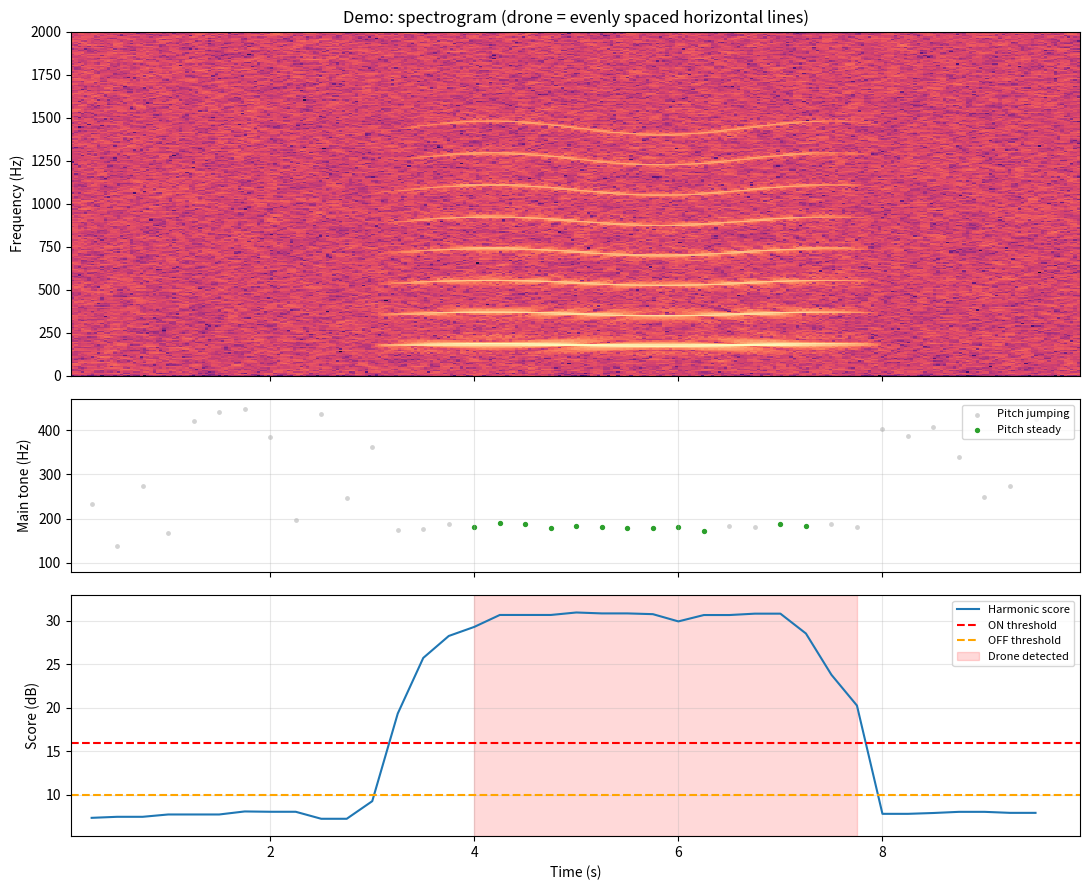

Write Python code to recreate this figure.
"""
drone_detect_laptop.py  -  Part A (laptop version) of the Drone Detector + Tracking Turret
Version 3: harmonic detection

Detects a drone's propeller buzz in an audio recording. No hardware needed.

Why version 3: versions 1-2 only checked HOW LOUD the 200-2500 Hz band was.
Decoy tests showed loudness alone can't tell a drone from a lawnmower, traffic,
or speech. Version 3 checks WHAT THE SOUND LOOKS LIKE instead:

  1. Harmonic pattern: a drone's propellers make a main tone (the "blade-pass"
     frequency, ~100-450 Hz) plus evenly spaced harmonics at 2x, 3x, 4x, 5x.
     For each 0.5 s frame, the script tries every candidate main tone and scores
     how much stronger the spectrum is AT its harmonics than BETWEEN them.
  2. Steady pitch: a hovering drone's main tone stays nearly constant. Speech
     and traffic jump around. The pitch must stay within 8% over ~1 s.
  3. Duration: the pattern must hold for 1 s (4 frames in a row) to switch ON,
     and detection stays ON until the harmonic score drops below a lower OFF
     level (hysteresis, so small dips don't cause flicker).

No background-noise calibration is needed, so it no longer matters how the
recording starts.

Usage:
  python3 drone_detect_laptop.py --demo            # fake drone sound test
  python3 drone_detect_laptop.py my_recording.wav  # your own recording

Install first:
  pip3 install numpy scipy matplotlib
"""

import argparse

import numpy as np
import matplotlib.pyplot as plt
from scipy.io import wavfile
from scipy.ndimage import median_filter, uniform_filter1d
from scipy.signal import spectrogram

# ---------------- Settings you can tune ----------------
FRAME_SEC = 0.5          # analysis window (longer = finer frequency detail)
HOP_SEC = 0.25           # time step between frames
F0_MIN_HZ = 100          # lowest main tone to consider (blade-pass frequency)
F0_MAX_HZ = 450          # highest main tone to consider
N_HARMONICS = 5          # how many harmonics to check (1x ... 5x)
SCORE_ON = 16.0          # harmonic score needed to switch detection ON
SCORE_OFF = 10.0         # detection stays ON until the score drops below this
PITCH_STEADY = 0.08      # main tone must vary less than 8% over ~1 s
MIN_FRAMES = 4           # frames in a row needed to switch ON (4 x 0.25 s = 1 s)
# -------------------------------------------------------


def make_demo_audio(fs=16000, seconds=10, seed=0):
    """Create a fake recording: background noise, then a drone buzz from 3 s to 8 s."""
    rng = np.random.default_rng(seed)
    t = np.arange(int(fs * seconds)) / fs
    noise = 0.05 * rng.standard_normal(len(t))
    f0 = 180 + 5 * np.sin(2 * np.pi * 0.3 * t)          # ~180 Hz, slight drift
    phase = 2 * np.pi * np.cumsum(f0) / fs
    buzz = sum((0.6 / k) * np.sin(k * phase) for k in range(1, 9))
    envelope = np.clip((t - 3) / 1.0, 0, 1) * np.clip((8 - t) / 1.0, 0, 1)
    audio = noise + 0.25 * envelope * buzz
    return fs, audio.astype(np.float32)


def load_audio(path):
    """Load a WAV file, convert to mono floating point between -1 and 1."""
    fs, data = wavfile.read(path)
    data = data.astype(np.float64)
    if data.ndim > 1:                     # stereo -> mono
        data = data.mean(axis=1)
    peak = np.max(np.abs(data))
    if peak > 0:
        data /= peak
    return fs, data


def harmonic_score(audio, fs):
    """For each frame, find the main tone with the strongest harmonic pattern.

    Returns frame times, the best harmonic score (dB), and the main tone (Hz).
    """
    n = int(FRAME_SEC * fs)
    hop = int(HOP_SEC * fs)
    window = np.hanning(n)
    freqs = np.fft.rfftfreq(n, d=1 / fs)
    df = freqs[1]
    top = np.searchsorted(freqs, N_HARMONICS * F0_MAX_HZ * 1.05 + 50)
    f0_candidates = np.arange(F0_MIN_HZ, F0_MAX_HZ, 2.0)

    # Pre-compute which frequency bins to check for every candidate:
    # a small window AT each harmonic (k * f0) and BETWEEN harmonics ((k + 0.5) * f0)
    def bin_range(center, tol):
        return np.searchsorted(freqs, center - tol), np.searchsorted(freqs, center + tol) + 1

    def tol(k, f0):
        return max(0.03 * k * f0, 3 * df)

    ranges = [[(bin_range(k * f0, tol(k, f0)), bin_range((k + 0.5) * f0, tol(k, f0)))
               for k in range(1, N_HARMONICS + 1)] for f0 in f0_candidates]

    times, scores, pitches = [], [], []
    for start in range(0, len(audio) - n, hop):
        spectrum_db = 20 * np.log10(np.abs(np.fft.rfft(audio[start:start + n] * window))[:top] + 1e-9)
        spectrum_db = uniform_filter1d(spectrum_db, 3)
        envelope = median_filter(spectrum_db, size=int(150 / df) | 1)
        peaks_db = spectrum_db - envelope            # how far each bin sticks out above its neighborhood

        best_score, best_f0 = -99.0, 0.0
        for f0, harmonics in zip(f0_candidates, ranges):
            at = np.mean([peaks_db[a:b].max() for (a, b), _ in harmonics])
            between = np.mean([peaks_db[a:b].mean() for _, (a, b) in harmonics])
            if at - between > best_score:
                best_score, best_f0 = at - between, f0
        times.append((start + n / 2) / fs)
        scores.append(best_score)
        pitches.append(best_f0)

    scores = median_filter(np.array(scores), 3)      # smooth out single-frame blips
    return np.array(times), scores, np.array(pitches)


def pitch_is_steady(pitches):
    """True where the main tone stays within PITCH_STEADY over about 1 s (5 frames)."""
    steady = np.zeros(len(pitches), dtype=bool)
    for i in range(len(pitches)):
        nearby = pitches[max(0, i - 2):i + 3]
        steady[i] = np.ptp(nearby) / np.median(nearby) < PITCH_STEADY
    return steady


def detect(scores, steady):
    """ON: strong harmonic pattern + steady pitch for MIN_FRAMES in a row.
    Stays ON until the harmonic score drops below SCORE_OFF."""
    detected = np.zeros(len(scores), dtype=bool)
    active, run = False, 0
    for i in range(len(scores)):
        if not active:
            run = run + 1 if (scores[i] > SCORE_ON and steady[i]) else 0
            if run >= MIN_FRAMES:
                active = True
                detected[i - MIN_FRAMES + 1:i + 1] = True
        elif scores[i] < SCORE_OFF:
            active, run = False, 0
        else:
            detected[i] = True
    return detected


def print_events(times, detected):
    events, start = [], None
    for t, d in zip(times, detected):
        if d and start is None:
            start = t - HOP_SEC / 2
        elif not d and start is not None:
            events.append((start, t - HOP_SEC / 2))
            start = None
    if start is not None:
        events.append((start, times[-1] + HOP_SEC / 2))
    if not events:
        print("No drone detected.")
    for s, e in events:
        print(f"DRONE DETECTED from {s:5.2f} s to {e:5.2f} s  ({e - s:.2f} s long)")
    return events


def plot(audio, fs, times, scores, pitches, steady, detected, title):
    fig, (ax1, ax2, ax3) = plt.subplots(3, 1, figsize=(11, 9), sharex=True,
                                        gridspec_kw={"height_ratios": [2, 1, 1.4]})

    # 1. Spectrogram: a drone shows up as evenly spaced bright horizontal lines
    f, t, S = spectrogram(audio, fs, nperseg=2048, noverlap=1536)
    ax1.pcolormesh(t, f, 10 * np.log10(S + 1e-12), shading="auto", cmap="magma")
    ax1.set_ylim(0, 2000)
    ax1.set_ylabel("Frequency (Hz)")
    ax1.set_title(f"{title}: spectrogram (drone = evenly spaced horizontal lines)")

    # 2. Main tone over time: steady = drone-like, scattered = noise/speech
    ax2.scatter(times[~steady], pitches[~steady], s=6, color="lightgray", label="Pitch jumping")
    ax2.scatter(times[steady], pitches[steady], s=8, color="tab:green", label="Pitch steady")
    ax2.set_ylim(F0_MIN_HZ - 20, F0_MAX_HZ + 20)
    ax2.set_ylabel("Main tone (Hz)")
    ax2.legend(loc="upper right", fontsize=8)
    ax2.grid(alpha=0.3)

    # 3. Harmonic score vs thresholds, detections shaded
    ax3.plot(times, scores, color="tab:blue", label="Harmonic score")
    ax3.axhline(SCORE_ON, color="red", linestyle="--", label="ON threshold")
    ax3.axhline(SCORE_OFF, color="orange", linestyle="--", label="OFF threshold")
    lo, hi = min(scores.min(), SCORE_OFF) - 2, max(scores.max(), SCORE_ON) + 2
    ax3.fill_between(times, lo, hi, where=detected, color="red", alpha=0.15, label="Drone detected")
    ax3.set_ylim(lo, hi)
    ax3.set_xlabel("Time (s)")
    ax3.set_ylabel("Score (dB)")
    ax3.legend(loc="upper right", fontsize=8)
    ax3.grid(alpha=0.3)

    fig.tight_layout()
    fig.savefig("detection_plot.png", dpi=120)
    print("Saved plot to detection_plot.png")
    plt.show()


def main():
    parser = argparse.ArgumentParser(description="Detect drone sound in a recording.")
    parser.add_argument("wav", nargs="?", help="path to a .wav file")
    parser.add_argument("--demo", action="store_true", help="use a generated fake drone sound")
    args = parser.parse_args()

    if args.demo or not args.wav:
        print("Demo mode: fake drone buzz from 3 s to 8 s")
        fs, audio = make_demo_audio()
        wavfile.write("demo_drone.wav", fs, audio)
        title = "Demo"
    else:
        fs, audio = load_audio(args.wav)
        title = args.wav

    print(f"Sample rate: {fs} Hz | Length: {len(audio) / fs:.1f} s | analyzing...")
    times, scores, pitches = harmonic_score(audio, fs)
    steady = pitch_is_steady(pitches)
    detected = detect(scores, steady)
    print(f"Pitch steady in {100 * steady.mean():.0f}% of frames | "
          f"max harmonic score {scores.max():.1f} (ON at {SCORE_ON})")
    print_events(times, detected)
    plot(audio, fs, times, scores, pitches, steady, detected, title)


if __name__ == "__main__":
    main()
